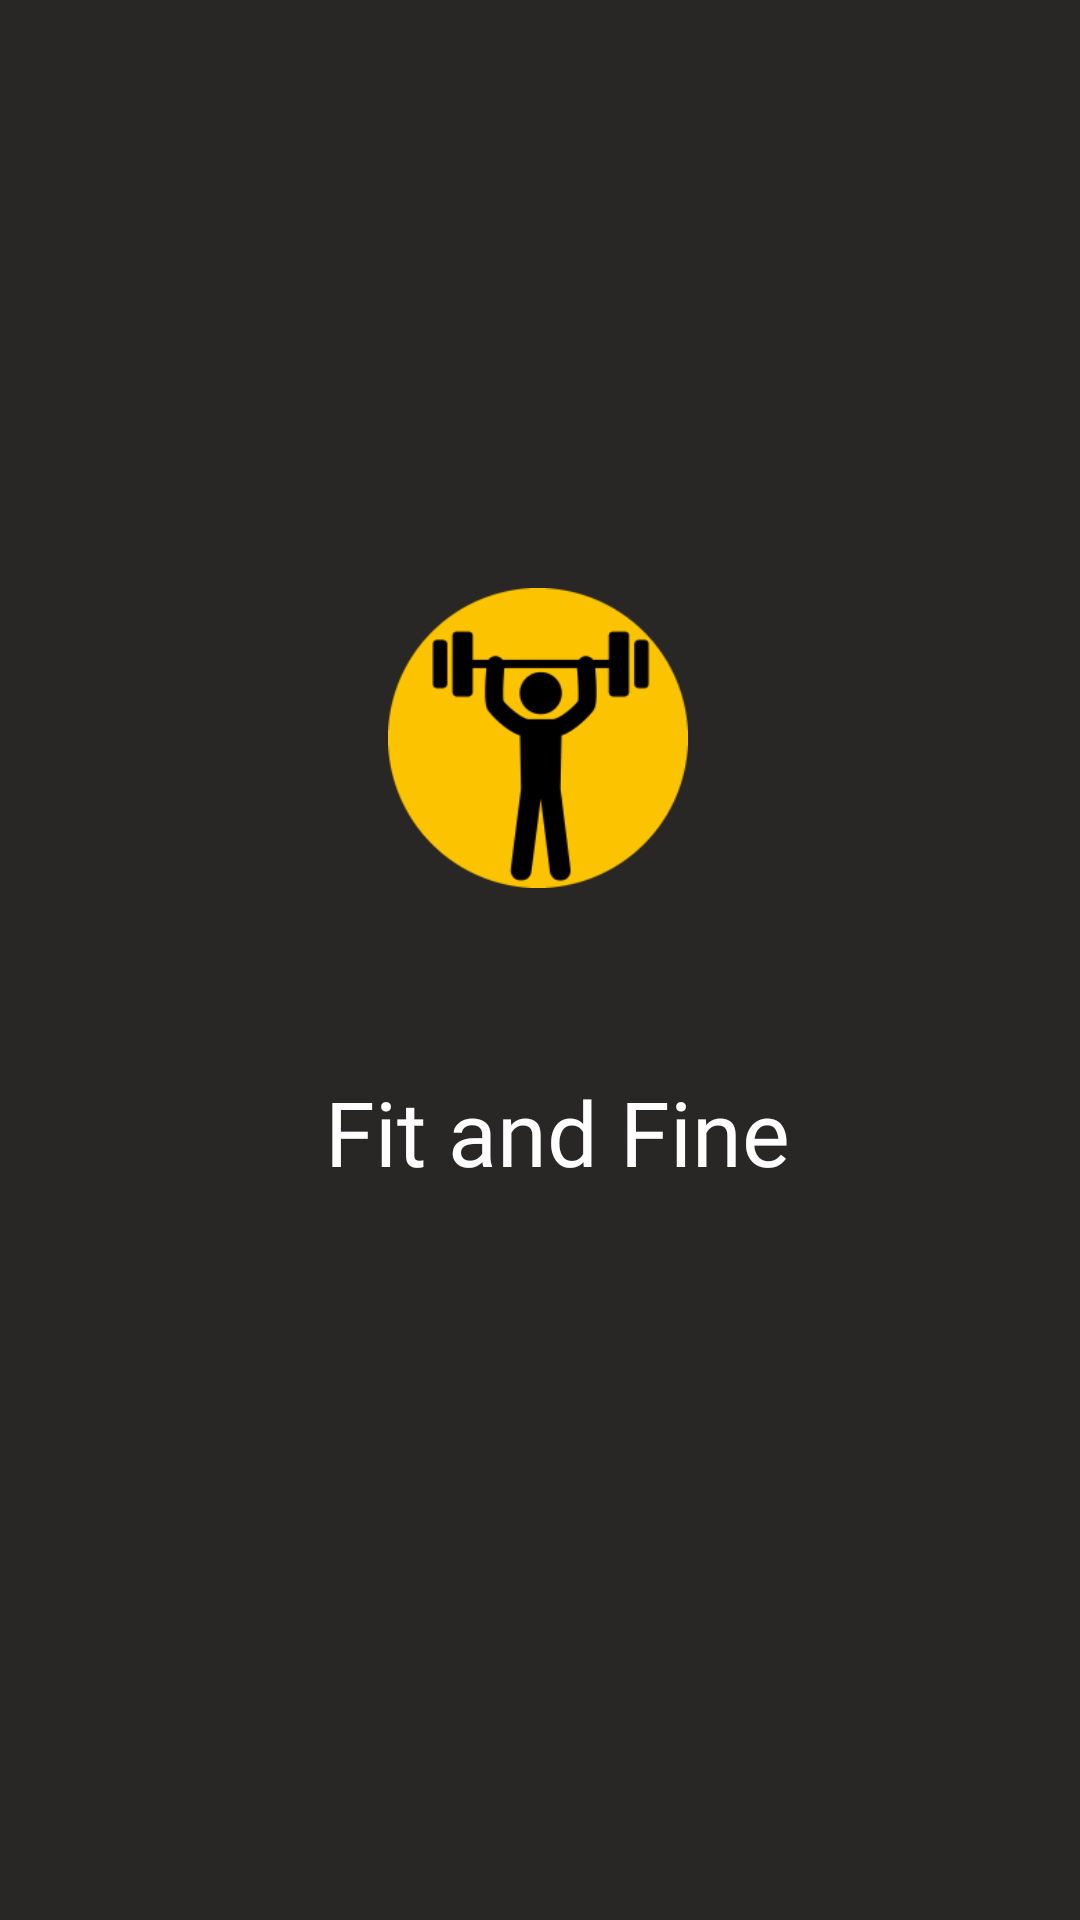

Reconstruct the res/layout file that produces this screen, plus the resources it refers to.
<!-- AndroidManifest.xml: application theme AppTheme -->
<!-- res/layout/exec_splash_screen.xml -->
<?xml version="1.0" encoding="utf-8"?>
<androidx.constraintlayout.widget.ConstraintLayout
xmlns:android="http://schemas.android.com/apk/res/android"
xmlns:app="http://schemas.android.com/apk/res-auto"
xmlns:tools="http://schemas.android.com/tools"
android:layout_width="match_parent"
android:layout_height="match_parent"
android:background="#292626"
tools:context=".Ex_activities.SplashScreen">

<ImageView
    android:id="@+id/logo"
    android:layout_width="100dp"
    android:layout_height="100dp"
    android:src="@drawable/fit"
    app:layout_constraintBottom_toBottomOf="parent"
    app:layout_constraintEnd_toEndOf="parent"
    app:layout_constraintHorizontal_bias="0.498"
    app:layout_constraintStart_toStartOf="parent"
    app:layout_constraintTop_toTopOf="parent"
    app:layout_constraintVertical_bias="0.363">

</ImageView>

<TextView
    android:layout_width="302dp"
    android:layout_height="56dp"
    android:fontFamily="@font/aclonica"
    android:text="Fit and Fine"
    android:textAlignment="center"
    android:textAllCaps="false"
    android:textSize="30sp"
    android:textColor="@color/white"
    app:layout_constraintBottom_toBottomOf="parent"
    app:layout_constraintEnd_toEndOf="parent"
    app:layout_constraintHorizontal_bias="0.596"
    app:layout_constraintStart_toStartOf="parent"
    app:layout_constraintTop_toBottomOf="@+id/logo"
    app:layout_constraintVertical_bias="0.212" />


</androidx.constraintlayout.widget.ConstraintLayout>
<!-- resources referenced by this layout -->
<resources>
  <color name="white">#ffffffff</color>
  <!-- drawable fit: png bitmap (drawable, 10132 bytes) -->
  <style name="AppTheme" parent="Base.AppTheme">&gt;
          <item name="actionBarStyle">@style/MyActionBar</item>
          <item name="colorAccent">@color/colorAccent</item>
          <item name="colorPrimary">@color/activeColor</item>
          <item name="colorControlNormal">@color/black</item>
          <item name="drawerArrowStyle">@style/DrawerIconStyle</item>
          <item name="colorPrimaryDark">@color/colorPrimaryDark</item>
          <item name="android:textColorSecondary">@color/white</item>
      </style>
  <style name="Base.AppTheme" parent="Theme.MaterialComponents.Light.DarkActionBar">
          <item name="actionBarStyle">@style/MyActionBar</item>
          <item name="colorAccent">@color/colorAccent</item>
          <item name="drawerArrowStyle">@style/DrawerIconStyle</item>
          <item name="colorPrimary">#FF8F00</item>
          <item name="colorPrimaryDark">@color/colorPrimaryDark</item>
      </style>
  <style name="MyActionBar" parent="@style/Widget.AppCompat.ActionBar.Solid">
          <item name="titleTextStyle">@style/MyTitleTextStyle</item>
      </style>
  <color name="colorAccent">#324EE8</color>
  <color name="activeColor">#FF9800</color>
  <color name="black">#ff000000</color>
  <style name="DrawerIconStyle" parent="Widget.AppCompat.DrawerArrowToggle">
          <item name="color">@color/black</item>
          <item name="colorControlNormal">@color/black</item>
      </style>
  <color name="colorPrimaryDark">#000</color>
  <style name="MyTitleTextStyle" parent="@style/TextAppearance.AppCompat.Widget.ActionBar.Title">
          <item name="android:textColor">@color/black</item>
      </style>
</resources>
